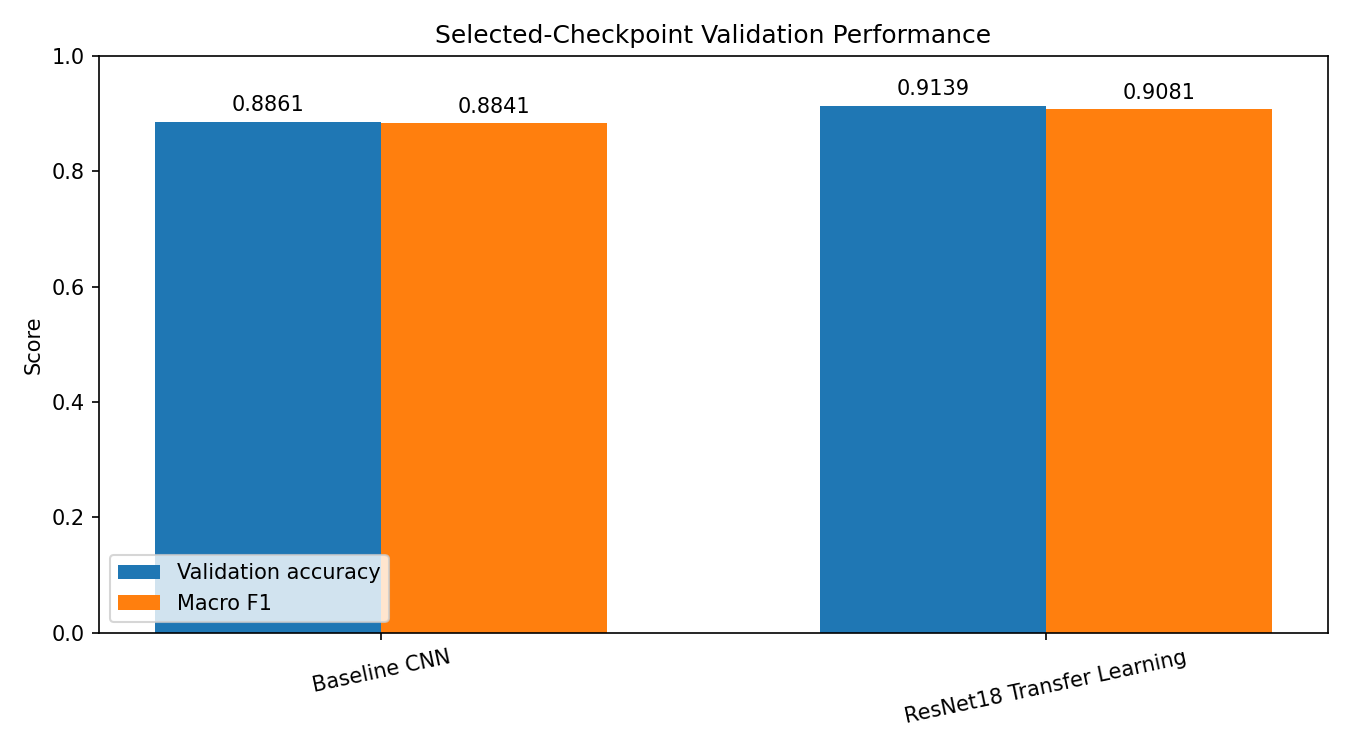

The table this chart was drawn from, first rows:
model, best_epoch, best_validation_accuracy, final_epoch_validation_accuracy, selected_checkpoint_validation_accuracy, selected_checkpoint_macro_f1, notes
Baseline CNN, 14, 0.8861, 0.875, 0.8861, 0.8841, Custom CNN trained from scratch
ResNet18 Transfer Learning, 10, 0.9139, 0.9139, 0.9139, 0.9081, Pretrained backbone weights frozen
